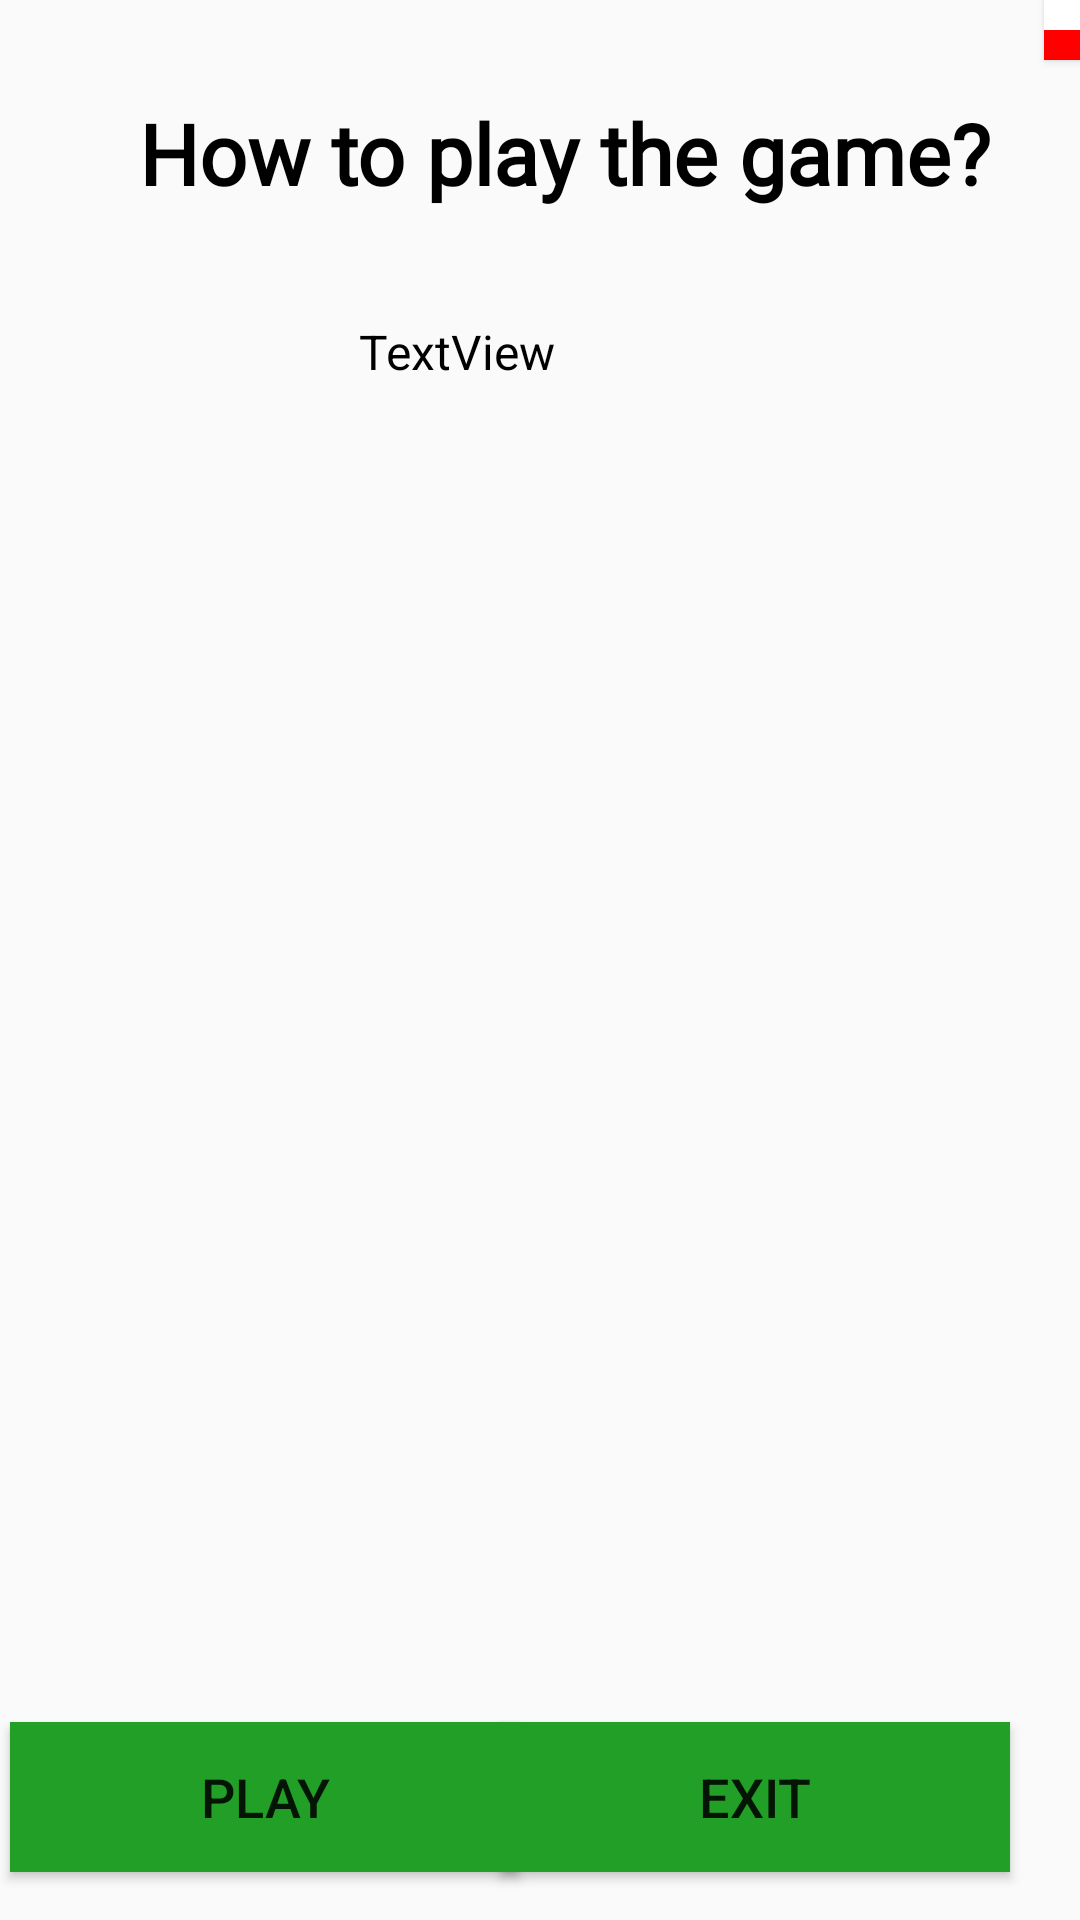

Android layout source for this screen:
<!-- AndroidManifest.xml: application theme AppTheme -->
<!-- res/layout/activity_help.xml -->
<?xml version="1.0" encoding="utf-8"?>
<androidx.constraintlayout.widget.ConstraintLayout xmlns:android="http://schemas.android.com/apk/res/android"
    xmlns:app="http://schemas.android.com/apk/res-auto"
    xmlns:tools="http://schemas.android.com/tools"
    android:layout_width="match_parent"
    android:layout_height="match_parent"
    tools:context=".HelpActivity">

    <ImageView
        android:id="@+id/imageView"
        android:layout_width="0dp"
        android:layout_height="0dp"
        android:adjustViewBounds="true"
        android:alpha="0.8"
        android:contentDescription="background"
        android:scaleType="centerCrop"
        app:layout_constraintBottom_toBottomOf="parent"
        app:layout_constraintEnd_toEndOf="parent"
        app:layout_constraintHorizontal_bias="1.0"
        app:layout_constraintStart_toStartOf="parent"
        app:layout_constraintTop_toTopOf="parent"
        app:layout_constraintVertical_bias="1.0"
        app:srcCompat="@drawable/gardenerbackground" />

    <TextView
        android:id="@+id/howToPlayTextView"
        android:layout_width="305dp"
        android:layout_height="54dp"
        android:layout_marginStart="51dp"
        android:layout_marginEnd="51dp"
        android:fontFamily="@font/esteban"
        android:text="How to play the game?"
        android:textAlignment="center"
        android:textColor="@android:color/black"
        android:textSize="28sp"
        android:textStyle="bold"
        app:layout_constraintBottom_toBottomOf="parent"
        app:layout_constraintEnd_toEndOf="parent"
        app:layout_constraintHorizontal_bias="0.333"
        app:layout_constraintStart_toStartOf="parent"
        app:layout_constraintTop_toTopOf="parent"
        app:layout_constraintVertical_bias="0.055" />

    <TextView
        android:id="@+id/gameDescriptionTextView"
        android:layout_width="296dp"
        android:layout_height="566dp"
        android:layout_marginTop="20dp"
        android:layout_marginEnd="60dp"
        android:text="TextView"
        android:textAlignment="center"
        android:textColor="@android:color/background_dark"
        android:textSize="16sp"
        app:layout_constraintEnd_toEndOf="parent"
        app:layout_constraintTop_toBottomOf="@+id/howToPlayTextView" />

    <Button
        android:id="@+id/polishTextButton"
        android:layout_width="30dp"
        android:layout_height="20dp"
        android:layout_marginStart="348dp"
        android:background="@drawable/polandflag"
        android:onClick="textInPolish"
        app:layout_constraintStart_toStartOf="@+id/imageView"
        app:layout_constraintTop_toTopOf="parent" />

    <Button
        android:id="@+id/englishTextButton"
        android:layout_width="30dp"
        android:layout_height="20dp"
        android:background="@drawable/ukflag"
        android:onClick="textInEnglish"
        app:layout_constraintEnd_toEndOf="parent"
        app:layout_constraintHorizontal_bias="1.0"
        app:layout_constraintStart_toEndOf="@+id/polishTextButton"
        app:layout_constraintTop_toTopOf="parent" />

    <Button
        android:id="@+id/exitTheGameButton"
        android:layout_width="170dp"
        android:layout_height="50dp"
        android:layout_marginStart="10dp"
        android:layout_marginBottom="16dp"
        android:background="#219F27"
        android:onClick="exitGame"
        android:text="Exit"
        android:textSize="18sp"
        app:layout_constraintBottom_toBottomOf="@+id/imageView"
        app:layout_constraintEnd_toEndOf="parent"
        app:layout_constraintHorizontal_bias="0.87"
        app:layout_constraintStart_toStartOf="parent" />

    <Button
        android:id="@+id/startTheGameButton"
        android:layout_width="170dp"
        android:layout_height="50dp"
        android:layout_marginStart="10dp"
        android:layout_marginBottom="16dp"
        android:background="#219F27"
        android:onClick="playGame"
        android:text="Play"
        android:textSize="18sp"
        app:layout_constraintBottom_toBottomOf="@+id/imageView"
        app:layout_constraintEnd_toStartOf="@+id/exitTheGameButton"
        app:layout_constraintStart_toStartOf="parent" />


</androidx.constraintlayout.widget.ConstraintLayout>
<!-- resources referenced by this layout -->
<resources>
  <!-- drawable polandflag: png bitmap (drawable, 578 bytes) -->
  <!-- drawable ukflag: png bitmap (drawable, 1893 bytes) -->
  <style name="AppTheme" parent="Theme.AppCompat.Light.DarkActionBar">
          
          <item name="colorPrimary">@color/colorPrimary</item>
          <item name="colorPrimaryDark">@color/colorPrimaryDark</item>
          <item name="colorAccent">@color/colorAccent</item>
      </style>
  <color name="colorPrimary">#6200EE</color>
  <color name="colorPrimaryDark">#3700B3</color>
  <color name="colorAccent">#03DAC5</color>
</resources>
